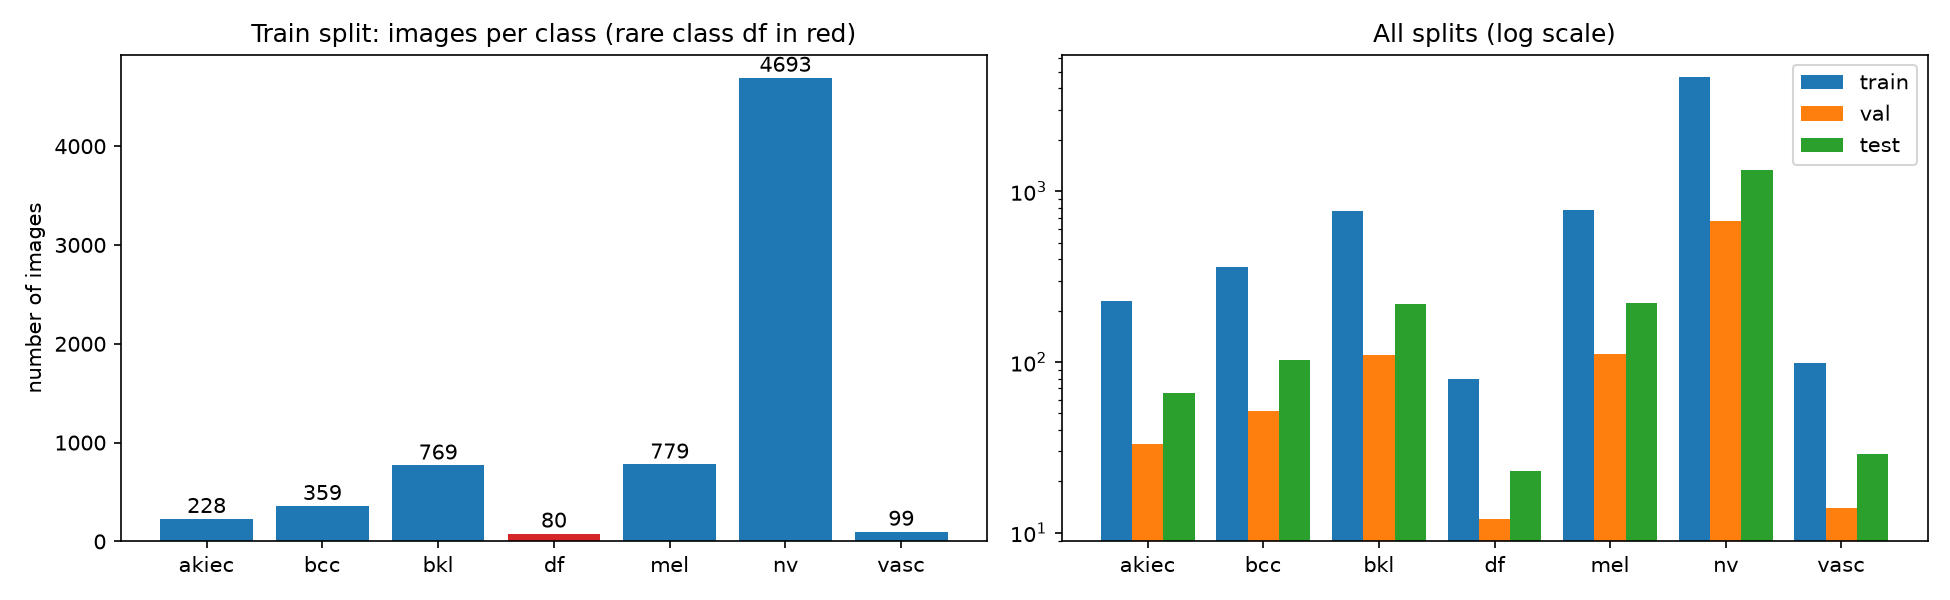

Values plotted in this chart, from the file beside it:
, train, val, test, train %
0 akiec, 228, 33, 66, 3.3
1 bcc, 359, 52, 103, 5.1
2 bkl, 769, 110, 220, 11.0
3 df, 80, 12, 23, 1.1
4 mel, 779, 111, 223, 11.1
5 nv, 4693, 671, 1341, 67.0
6 vasc, 99, 14, 29, 1.4
total, 7007, 1003, 2005, 100.0
